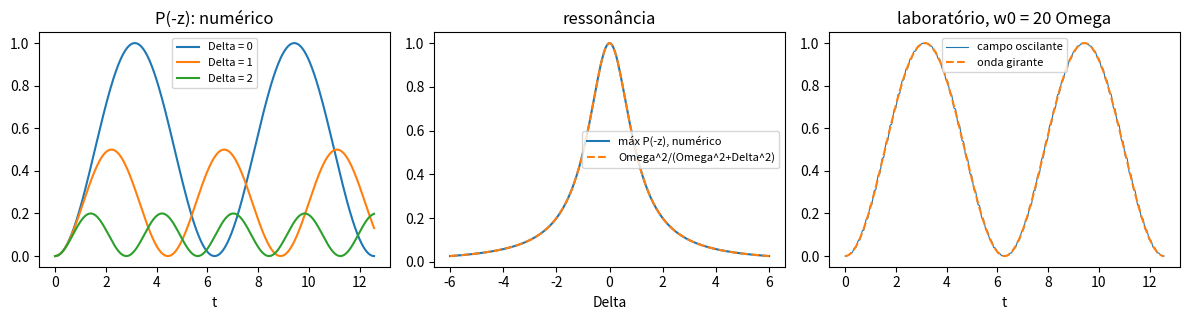

The matplotlib source for this figure:
import numpy as np
import matplotlib.pyplot as plt

# Spin 1/2, hbar = 1.  No referencial girante:  H = (Delta sigma_z + Omega sigma_x) / 2
sx = np.array([[0, 1], [1, 0]], dtype=complex)
sz = np.array([[1, 0], [0, -1]], dtype=complex)
up = np.array([1, 0], dtype=complex)

def evolui(H, ts, psi0):
    """psi(t) = e^{-iHt} psi0 para todos os t de ts (uma linha por instante).
    Diagonaliza H uma vez só: na base de autovetores, cada coordenada só ganha uma fase."""
    lam, V = np.linalg.eigh(H)              # H = V diag(lam) V^dagger
    c = V.conj().T @ psi0                   # coordenadas de psi0 na base de autovetores
    fases = np.exp(-1j * np.outer(lam, ts)) # fases[k, j] = e^{-i lam_k t_j}
    return (V @ (fases * c[:, None])).T

def U(H, t):
    """a matriz e^{-iHt}: as colunas são as evoluções dos vetores da base"""
    return np.array([evolui(H, [t], e)[0] for e in np.eye(len(H), dtype=complex)]).T

def rabi(D, O, t):
    W = np.hypot(D, O)
    return (O / W) ** 2 * np.sin(W * t / 2) ** 2

O = 1.0
t = np.linspace(0, 4 * np.pi, 400)
fig, ax = plt.subplots(1, 3, figsize=(12, 3.3))
pior = 0.0
for D in (0.0, 1.0, 2.0):
    pb = np.abs(evolui((D * sz + O * sx) / 2, t, up)[:, 1]) ** 2      # P(-z) = |<-z|psi(t)>|^2
    pior = max(pior, np.max(np.abs(pb - rabi(D, O, t))))
    ax[0].plot(t, pb, label=f"Delta = {D:g}")
print(f"evolução contra a fórmula de Rabi: erro máximo = {pior:.1e}")
ax[0].set_xlabel("t"); ax[0].set_title("P(-z): numérico"); ax[0].legend(fontsize=8)

# retrato de Heisenberg: <psi(t)|A|psi(t)> = <psi(0)| U^dagger A U |psi(0)>
H = (1.0 * sz + O * sx) / 2
s = 2.7
psi_t = U(H, s) @ up
A_t = U(H, s).conj().T @ sz @ U(H, s)
print("Schrödinger <sz> =", round(np.vdot(psi_t, sz @ psi_t).real, 10),
      "  Heisenberg <sz> =", round(np.vdot(up, A_t @ up).real, 10))

# a curva de ressonância: o máximo de P(-z) contra a dessintonia
Ds = np.linspace(-6, 6, 241)
tt = np.linspace(0, 40, 2001)
maxP = np.array([np.max(np.abs(evolui((d * sz + O * sx) / 2, tt, up)[:, 1]) ** 2) for d in Ds])
ax[1].plot(Ds, maxP, label="máx P(-z), numérico")
ax[1].plot(Ds, O**2 / (O**2 + Ds**2), "--", label="Omega^2/(Omega^2+Delta^2)")
ax[1].set_xlabel("Delta"); ax[1].set_title("ressonância"); ax[1].legend(fontsize=8)
meia = Ds[Ds >= 0][np.argmin(np.abs(maxP[Ds >= 0] - 0.5))]
print(f"largura a meia altura = {2 * meia:.3f}   (esperado 2 Omega = {2 * O:g})")

# sem a aproximação de onda girante: campo oscilante de verdade, no laboratório
#   H(t) = (w0/2) sz + Omega cos(w t) sx, em ressonância (w = w0); passos pequenos com H no meio do passo
w0, dt = 20.0, 0.004
psi = up.copy(); ts = np.arange(0, 4 * np.pi, dt); pl = np.empty(len(ts))
for j, s in enumerate(ts):
    pl[j] = abs(psi[1]) ** 2
    psi = U(w0 / 2 * sz + O * np.cos(w0 * (s + dt / 2)) * sx, dt) @ psi
print(f"laboratório, w0 = {w0:g}: desvio máximo da onda girante = {np.max(np.abs(pl - rabi(0, O, ts))):.3f}")
ax[2].plot(ts, pl, lw=0.8, label="campo oscilante")
ax[2].plot(ts, rabi(0, O, ts), "--", label="onda girante")
ax[2].set_xlabel("t"); ax[2].set_title("laboratório, w0 = 20 Omega"); ax[2].legend(fontsize=8)
plt.tight_layout()
plt.show()
